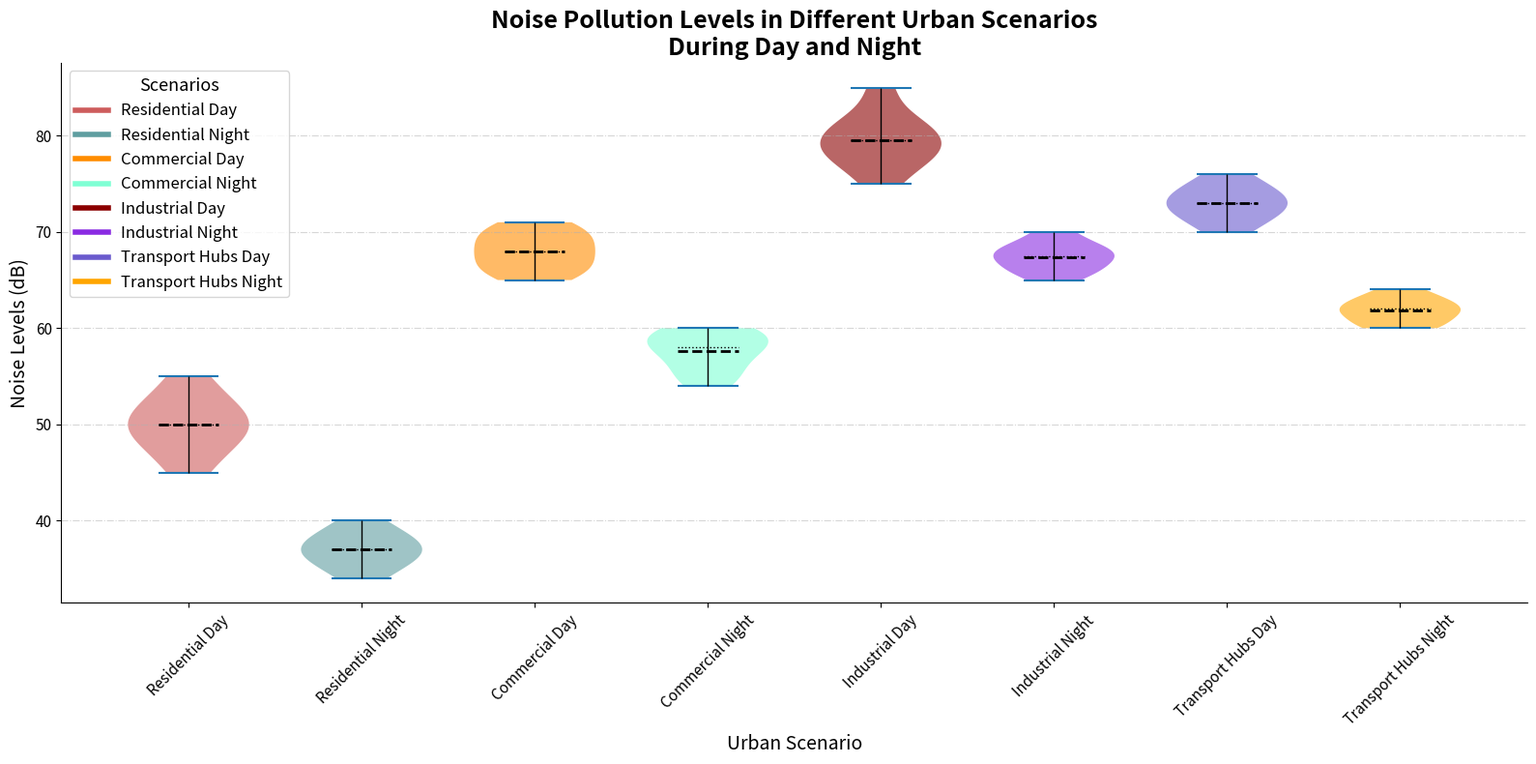

Python code for this plot:
import matplotlib.pyplot as plt
import numpy as np

public_transport_hubs_day = np.array([70, 72, 74, 71, 73, 75, 76, 72, 73, 74])
public_transport_hubs_night = np.array([60, 62, 64, 61, 63, 62, 60, 61, 63, 62])

data_violin = [
    np.array([45, 50, 55, 47, 52, 53, 48, 50, 51, 49]),
    np.array([35, 38, 40, 36, 39, 37, 34, 36, 38, 37]),
    np.array([65, 68, 70, 66, 69, 67, 70, 71, 68, 66]),
    np.array([55, 58, 60, 56, 59, 57, 54, 59, 60, 58]),
    np.array([75, 80, 85, 78, 82, 81, 79, 77, 80, 78]),
    np.array([65, 68, 70, 66, 69, 68, 67, 66, 68, 67]),
    public_transport_hubs_day,
    public_transport_hubs_night
]
scenarios = ['Residential Day', 'Residential Night', 'Commercial Day', 'Commercial Night', 
             'Industrial Day', 'Industrial Night', 'Transport Hubs Day', 'Transport Hubs Night']

fig, ax = plt.subplots(figsize=(16, 8))

vparts = ax.violinplot(data_violin, showmedians=True, showmeans=True, showextrema=True, widths=0.7)

# Manually shuffled color palette
colors = ['#CD5C5C', '#5F9EA0', '#FF8C00', '#7FFFD4', '#8B0000', '#8A2BE2', '#6A5ACD', '#FFA500']

for i, pc in enumerate(vparts['bodies']):
    pc.set_facecolor(colors[i])
    pc.set_alpha(0.6)

for partname, style in zip(('cbars', 'cmeans', 'cmedians'), ('-', '--', ':')):
    vparts[partname].set_edgecolor('black')
    vparts[partname].set_linestyle(style)
    vparts[partname].set_linewidth(2.0 if partname == 'cmeans' else 1.0)

ax.set_title("Noise Pollution Levels in Different Urban Scenarios\nDuring Day and Night", fontsize=18, fontweight='bold')
ax.set_ylabel("Noise Levels (dB)", fontsize=14)
ax.set_xlabel("Urban Scenario", fontsize=14)
ax.set_xticks(np.arange(1, len(scenarios) + 1))
ax.set_xticklabels(scenarios, rotation=45, fontsize=12)

ax.yaxis.grid(True, linestyle='-.', alpha=0.5)

ax.spines['top'].set_visible(False)
ax.spines['right'].set_visible(False)

plt.xticks(fontsize=11)
plt.yticks(fontsize=11)

handles = [plt.Line2D([0], [0], color=color, lw=4) for color in colors]
plt.legend(handles, scenarios, title="Scenarios", loc='upper left', fontsize=12, title_fontsize='13')

plt.tight_layout()
plt.show()
